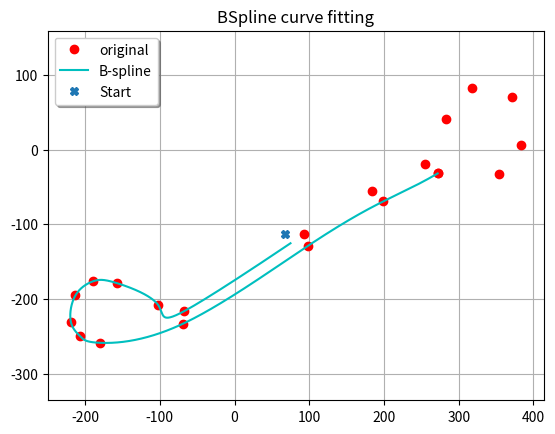

Write Python code to recreate this figure.
from scipy import interpolate
import matplotlib.pyplot as plt
import numpy as np


y = np.asarray([-31.9311054713794,
271.783338767474,
-32.0712612077143,
354.330707476033,
6.54081246301252,
383.589318217342,
69.7688247447596,
371.79730057929,
82.4293454201474,
317.952569707543,
41.2149464895494,
283.464634824714,
-19.0602618491586,
254.205805061623,
-55.9858755301192,
184.452443674776,
-112.958411922747,
93.2285411270681,
-216.217248725545,
-67.4128541508385,
-207.285803430584,
-102.679390260187,
-178.800825545386,
-157.081574962641,
-176.129043959345,
-189.121590913013,
-195.051149417886,
-212.928357567232,
-230.080445408295,
-219.156908501874,
-249.845234939409,
-206.584775444945,
-258.565968964039,
-179.661912656902,
-232.887278638881,
-68.7471303050234,
-129.135408800651,
97.678909647592,
-69.3491451054297,
198.915079108026,
-31.9311054713794,
271.783338767474])

n = len(y)
y = y.reshape((int(n/2),2))
n = len(y)
x = range(0, n)

tck1 = interpolate.splrep(x, y[:,0], s=0.001, k=3)
tck2 = interpolate.splrep(x, y[:,1], s=0.001, k=3)

# 10000 = 4m/s
x_new = np.linspace(min(x), max(x), 10000)
y_fitx = interpolate.BSpline(*tck1)(x_new)
y_fity = interpolate.BSpline(*tck2)(x_new)

fit = np.vstack((y_fitx, y_fity)).T

#print(fit)

start = np.asarray([[-113.6], [67]])
#start = np.asarray([[-113.6], [87]])

print(start)

print(fit[:, 0] - start[0]**2)

distances = np.sqrt((fit[:, 0] - start[0])**2 + (fit[:, 1] - start[1])**2)
closest_index = np.argmin(distances)

print(closest_index)


plt.title("BSpline curve fitting")
plt.plot(y[:,1], y[:,0], 'ro', label="original")
plt.plot(y_fity[closest_index:], y_fitx[closest_index:], '-c', label="B-spline")
plt.plot(start[1], start[0], 'X', label="Start")
plt.legend(loc='best', fancybox=True, shadow=True)
plt.axis('equal')
plt.grid()
plt.show() 
